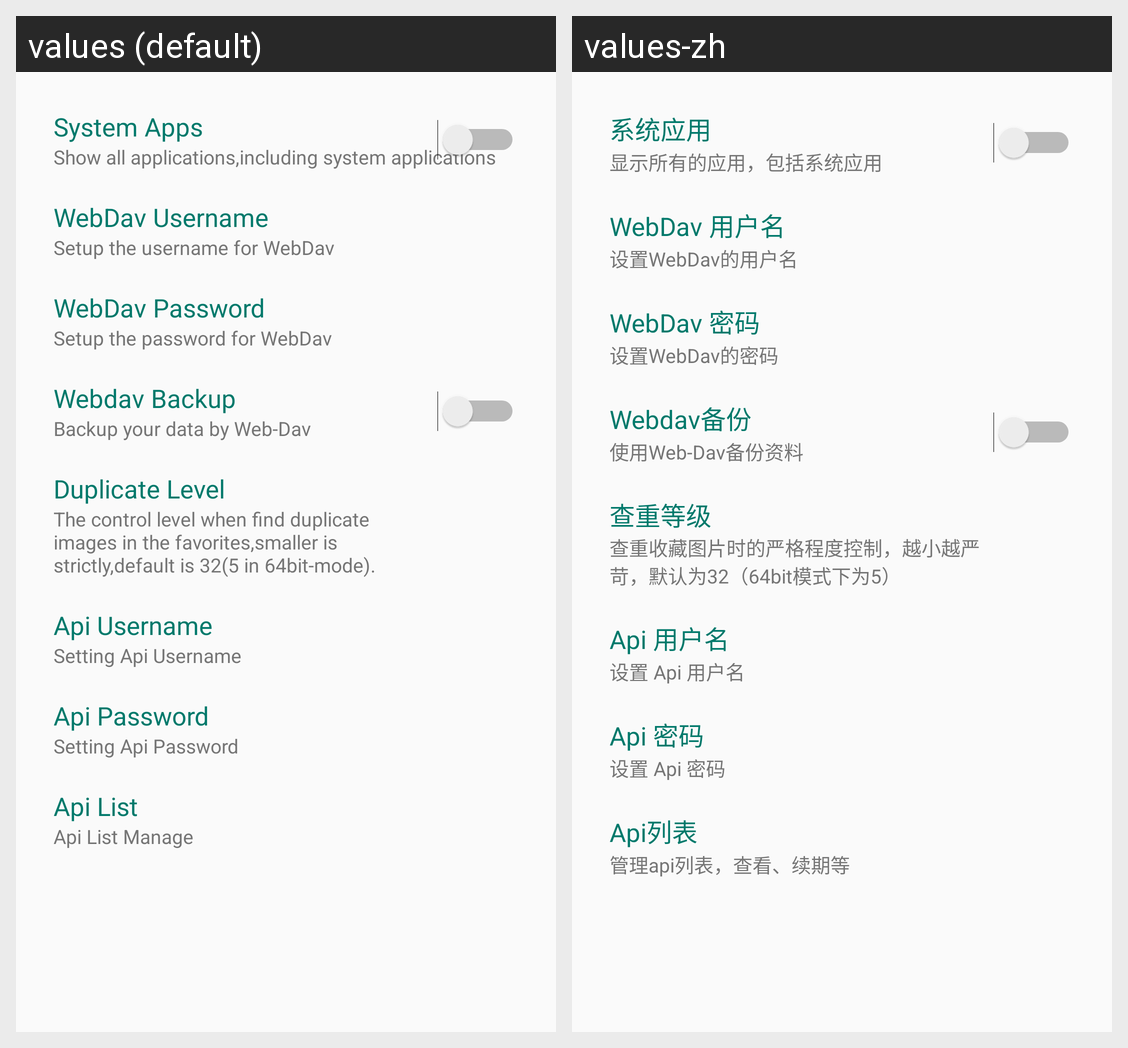

This grid shows one Android layout under two languages. Give, for every string resource on the screen, its name, the default text and each shown locale's text.
Android screen res/layout/activity_setting.xml rendered under 2 locales, left to right: values (default), values-zh. Device: Nexus 5 (rendered at 1080×1920; each locale shown at half size, 540×960, under a caption strip naming it); theme MyTheme.
Strings drawn on this screen, with the default value and each locale's value (text and hints the layout hard-codes, and strings that could not be matched under every locale, appear in the picture but are not listed):

system_app
  values: System Apps
  values-zh: 系统应用

show_system_apps
  values: Show all applications,including system applications
  values-zh: 显示所有的应用，包括系统应用

webdav_user
  values: WebDav Username
  values-zh: WebDav 用户名

webdav_user_tip
  values: Setup the username for WebDav
  values-zh: 设置WebDav的用户名

webdav_password
  values: WebDav Password
  values-zh: WebDav 密码

webdav_password_tip
  values: Setup the password for WebDav
  values-zh: 设置WebDav的密码

use_webdav
  values: Webdav Backup
  values-zh: Webdav备份

use_webdav_tip
  values: Backup your data by Web-Dav
  values-zh: 使用Web-Dav备份资料

duplicate_level
  values: Duplicate Level
  values-zh: 查重等级

duplicate_level_tip
  values: The control level when find duplicate images in the favorites,smaller is strictly,default is 32(5 in 64bit-mode).
  values-zh: 查重收藏图片时的严格程度控制，越小越严苛，默认为32（64bit模式下为5）

api_user
  values: Api Username
  values-zh: Api 用户名

api_user_tip
  values: Setting Api Username
  values-zh: 设置 Api 用户名

api_password
  values: Api Password
  values-zh: Api 密码

api_password_tip
  values: Setting Api Password
  values-zh: 设置 Api 密码

api_list
  values: Api List
  values-zh: Api列表

api_list_cfg_tips
  values: Api List Manage
  values-zh: 管理api列表，查看、续期等
